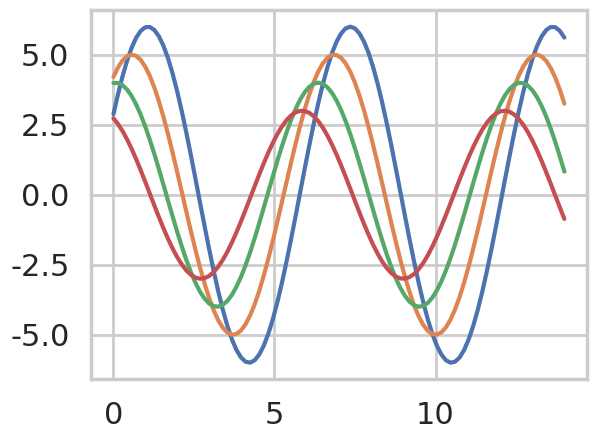

The script that saved this image:
import numpy as np
import matplotlib.pyplot as plt
import seaborn as sns

def plotsin(flip=1):
    x = np.linspace(0,14,100)
    for i in range(1,5):
        plt.plot(x,np.sin(x + i * 0.5) * (7 - i) * flip)

sns.set()

sns.set_style('whitegrid')

sns.set_context('poster')
plotsin()

plt.show()

